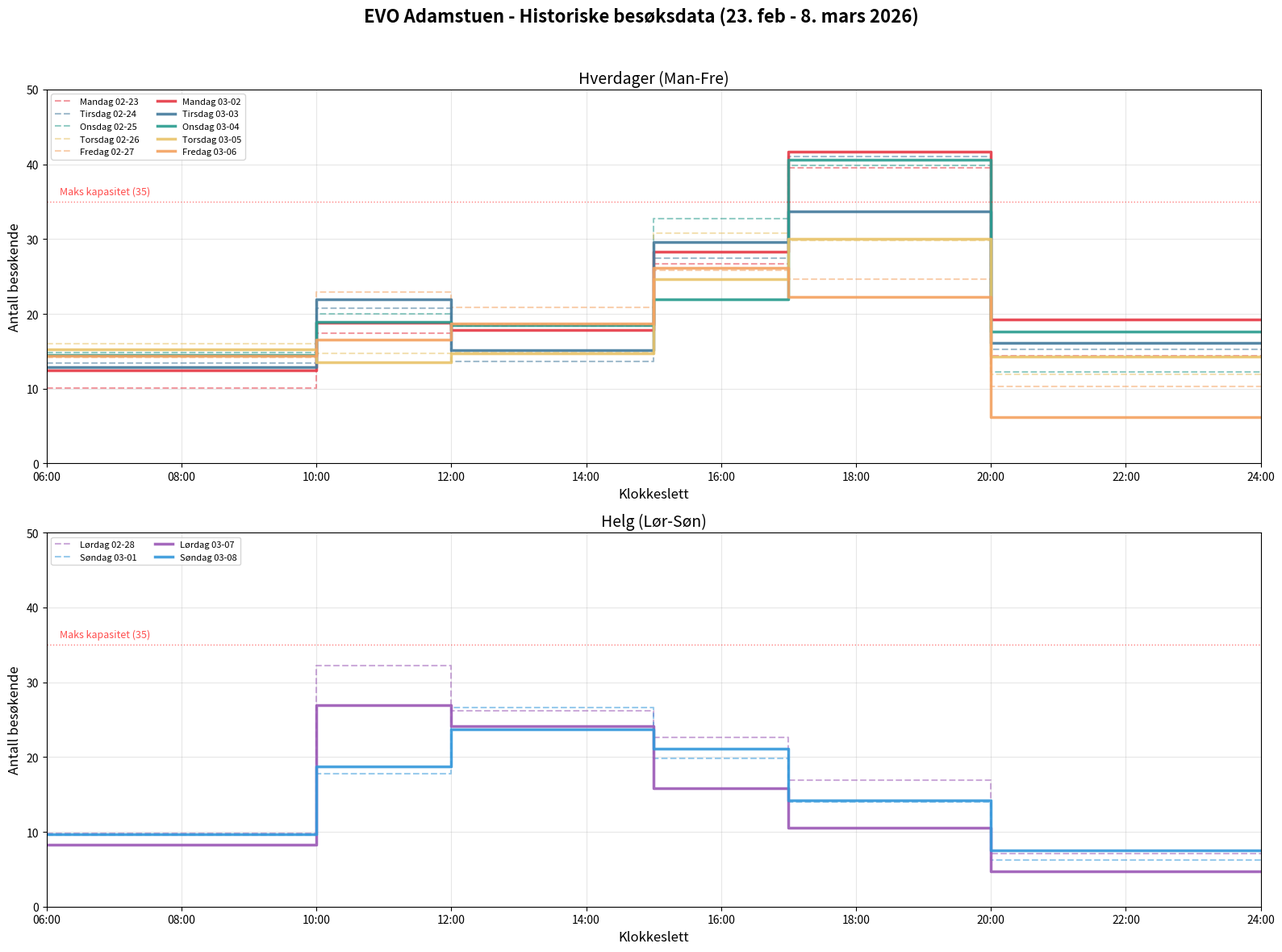

The script that saved this image: (Note: this script raises an exception after producing the figure.)
#!/usr/bin/env python3
"""
EVO Adamstuen - Historical visitor charts.
Creates a multi-panel chart showing visitor patterns per day of week.
"""
import matplotlib
matplotlib.use('Agg')
import matplotlib.pyplot as plt
import matplotlib.patches as mpatches
import numpy as np
from datetime import date

# Historical actual data - onsiteMinutes per interval
historical_data = {
    "2026-02-23": {"06-10": 2407, "10-12": 2084, "12-15": 3317, "15-17": 3200, "17-20": 7122, "20-24": 3444},
    "2026-02-24": {"06-10": 3215, "10-12": 2488, "12-15": 2449, "15-17": 3292, "17-20": 7384, "20-24": 3653},
    "2026-02-25": {"06-10": 3555, "10-12": 2401, "12-15": 3347, "15-17": 3929, "17-20": 7168, "20-24": 2945},
    "2026-02-26": {"06-10": 3836, "10-12": 1769, "12-15": 2666, "15-17": 3698, "17-20": 5374, "20-24": 2858},
    "2026-02-27": {"06-10": 3392, "10-12": 2749, "12-15": 3762, "15-17": 3096, "17-20": 4444, "20-24": 2463},
    "2026-02-28": {"06-10": 2358, "10-12": 3864, "12-15": 4711, "15-17": 2719, "17-20": 3046, "20-24": 1695},
    "2026-03-01": {"06-10": 2285, "10-12": 2138, "12-15": 4800, "15-17": 2377, "17-20": 2526, "20-24": 1491},
    "2026-03-02": {"06-10": 2998, "10-12": 2258, "12-15": 3222, "15-17": 3394, "17-20": 7509, "20-24": 4610},
    "2026-03-03": {"06-10": 3086, "10-12": 2629, "12-15": 2720, "15-17": 3549, "17-20": 6064, "20-24": 3870},
    "2026-03-04": {"06-10": 3488, "10-12": 2269, "12-15": 3337, "15-17": 2635, "17-20": 7305, "20-24": 4221},
    "2026-03-05": {"06-10": 3670, "10-12": 1624, "12-15": 2647, "15-17": 2953, "17-20": 5414, "20-24": 3437},
    "2026-03-06": {"06-10": 3453, "10-12": 1989, "12-15": 3367, "15-17": 3132, "17-20": 4013, "20-24": 1495},
    "2026-03-07": {"06-10": 1991, "10-12": 3239, "12-15": 4342, "15-17": 1895, "17-20": 1895, "20-24": 1121},
    "2026-03-08": {"06-10": 2315, "10-12": 2243, "12-15": 4270, "15-17": 2528, "17-20": 2561, "20-24": 1805},
}

interval_durations = {"06-10": 240, "10-12": 120, "12-15": 180, "15-17": 120, "17-20": 180, "20-24": 240}
intervals = ["06-10", "10-12", "12-15", "15-17", "17-20", "20-24"]

# Midpoint hours for each interval (for smoother plotting)
interval_midpoints = [8, 11, 13.5, 16, 18.5, 22]
# Start/end for step plot
interval_edges = [6, 10, 12, 15, 17, 20, 24]

day_names = ["Monday", "Tuesday", "Wednesday", "Thursday", "Friday", "Saturday", "Sunday"]
day_names_no = ["Mandag", "Tirsdag", "Onsdag", "Torsdag", "Fredag", "Lørdag", "Søndag"]

def to_people(onsite_min, interval):
    return onsite_min / interval_durations[interval]

def day_of_week(date_str):
    y, m, d = map(int, date_str.split("-"))
    return date(y, m, d).strftime("%A")

# Group by day of week
by_dow = {d: [] for d in day_names}
for date_str, data in historical_data.items():
    dow = day_of_week(date_str)
    by_dow[dow].append((date_str, data))

# ===== CHART 1: All 14 days as step chart =====
fig, axes = plt.subplots(2, 1, figsize=(16, 12))
fig.suptitle('EVO Adamstuen - Historiske besøksdata (23. feb - 8. mars 2026)',
             fontsize=16, fontweight='bold', y=0.98)

# Chart 1a: Weekdays
ax1 = axes[0]
colors_weekday = {
    'Monday': '#e63946',
    'Tuesday': '#457b9d',
    'Wednesday': '#2a9d8f',
    'Thursday': '#e9c46a',
    'Friday': '#f4a261',
}

week1_dates = ["2026-02-23", "2026-02-24", "2026-02-25", "2026-02-26", "2026-02-27"]
week2_dates = ["2026-03-02", "2026-03-03", "2026-03-04", "2026-03-05", "2026-03-06"]

for dates, linestyle, week_label in [(week1_dates, '--', 'Uke 9'), (week2_dates, '-', 'Uke 10')]:
    for date_str in dates:
        dow = day_of_week(date_str)
        data = historical_data[date_str]
        people = [to_people(data[iv], iv) for iv in intervals]

        # Create step plot data
        x_step = []
        y_step = []
        for j, iv in enumerate(intervals):
            x_step.extend([interval_edges[j], interval_edges[j+1]])
            y_step.extend([people[j], people[j]])

        color = colors_weekday[dow]
        dow_i = day_names.index(dow)
        label = f"{day_names_no[dow_i]} {date_str[5:]}"
        alpha = 0.5 if linestyle == '--' else 0.9
        lw = 1.5 if linestyle == '--' else 2.5
        ax1.plot(x_step, y_step, color=color, linestyle=linestyle, linewidth=lw,
                alpha=alpha, label=label)

ax1.axhline(y=35, color='red', linestyle=':', alpha=0.5, linewidth=1)
ax1.text(6.2, 36, 'Maks kapasitet (35)', color='red', fontsize=9, alpha=0.7)
ax1.set_xlim(6, 24)
ax1.set_ylim(0, 50)
ax1.set_xlabel('Klokkeslett', fontsize=12)
ax1.set_ylabel('Antall besøkende', fontsize=12)
ax1.set_title('Hverdager (Man-Fre)', fontsize=14)
ax1.set_xticks(range(6, 25, 2))
ax1.set_xticklabels([f'{h:02d}:00' for h in range(6, 25, 2)])
ax1.grid(True, alpha=0.3)
ax1.legend(loc='upper left', fontsize=8, ncol=2)

# Chart 1b: Weekends
ax2 = axes[1]
colors_weekend = {
    'Saturday': '#9b59b6',
    'Sunday': '#3498db',
}

weekend1_dates = ["2026-02-28", "2026-03-01"]
weekend2_dates = ["2026-03-07", "2026-03-08"]

for dates, linestyle, week_label in [(weekend1_dates, '--', 'Uke 9'), (weekend2_dates, '-', 'Uke 10')]:
    for date_str in dates:
        dow = day_of_week(date_str)
        data = historical_data[date_str]
        people = [to_people(data[iv], iv) for iv in intervals]

        x_step = []
        y_step = []
        for j, iv in enumerate(intervals):
            x_step.extend([interval_edges[j], interval_edges[j+1]])
            y_step.extend([people[j], people[j]])

        color = colors_weekend[dow]
        dow_i = day_names.index(dow)
        label = f"{day_names_no[dow_i]} {date_str[5:]}"
        alpha = 0.5 if linestyle == '--' else 0.9
        lw = 1.5 if linestyle == '--' else 2.5
        ax2.plot(x_step, y_step, color=color, linestyle=linestyle, linewidth=lw,
                alpha=alpha, label=label)

ax2.axhline(y=35, color='red', linestyle=':', alpha=0.5, linewidth=1)
ax2.text(6.2, 36, 'Maks kapasitet (35)', color='red', fontsize=9, alpha=0.7)
ax2.set_xlim(6, 24)
ax2.set_ylim(0, 50)
ax2.set_xlabel('Klokkeslett', fontsize=12)
ax2.set_ylabel('Antall besøkende', fontsize=12)
ax2.set_title('Helg (Lør-Søn)', fontsize=14)
ax2.set_xticks(range(6, 25, 2))
ax2.set_xticklabels([f'{h:02d}:00' for h in range(6, 25, 2)])
ax2.grid(True, alpha=0.3)
ax2.legend(loc='upper left', fontsize=8, ncol=2)

plt.tight_layout(rect=[0, 0, 1, 0.96])
plt.savefig('/Users/k/Claude/evo-crowd/historical_visitors.png', dpi=150, bbox_inches='tight')
print("Saved: historical_visitors.png")

# ===== CHART 2: Average pattern per day of week with range =====
fig2, axes2 = plt.subplots(1, 2, figsize=(16, 7))
fig2.suptitle('EVO Adamstuen - Gjennomsnittlig besøksmønster per ukedag',
              fontsize=16, fontweight='bold', y=0.98)

# Weekdays average with range
ax3 = axes2[0]
for dow in ['Monday', 'Tuesday', 'Wednesday', 'Thursday', 'Friday']:
    entries = by_dow[dow]
    if len(entries) < 2:
        continue
    dow_i = day_names.index(dow)

    avg_people = []
    min_people = []
    max_people = []
    for iv in intervals:
        vals = [to_people(e[1][iv], iv) for e in entries]
        avg_people.append(sum(vals) / len(vals))
        min_people.append(min(vals))
        max_people.append(max(vals))

    # Step plot for average
    x_step = []
    y_avg = []
    y_min = []
    y_max = []
    for j in range(len(intervals)):
        x_step.extend([interval_edges[j], interval_edges[j+1]])
        y_avg.extend([avg_people[j], avg_people[j]])
        y_min.extend([min_people[j], min_people[j]])
        y_max.extend([max_people[j], max_people[j]])

    color = colors_weekday[dow]
    ax3.plot(x_step, y_avg, color=color, linewidth=2.5, label=day_names_no[dow_i])
    ax3.fill_between(x_step, y_min, y_max, color=color, alpha=0.1)

ax3.axhline(y=35, color='red', linestyle=':', alpha=0.5, linewidth=1)
ax3.set_xlim(6, 24)
ax3.set_ylim(0, 50)
ax3.set_xlabel('Klokkeslett', fontsize=12)
ax3.set_ylabel('Antall besøkende', fontsize=12)
ax3.set_title('Hverdager - Snitt med min/maks-område', fontsize=13)
ax3.set_xticks(range(6, 25, 2))
ax3.set_xticklabels([f'{h:02d}:00' for h in range(6, 25, 2)])
ax3.grid(True, alpha=0.3)
ax3.legend(loc='upper left', fontsize=9)

# Weekends average with range
ax4 = axes2[1]
for dow in ['Saturday', 'Sunday']:
    entries = by_dow[dow]
    if len(entries) < 2:
        continue
    dow_i = day_names.index(dow)

    avg_people = []
    min_people = []
    max_people = []
    for iv in intervals:
        vals = [to_people(e[1][iv], iv) for e in entries]
        avg_people.append(sum(vals) / len(vals))
        min_people.append(min(vals))
        max_people.append(max(vals))

    x_step = []
    y_avg = []
    y_min = []
    y_max = []
    for j in range(len(intervals)):
        x_step.extend([interval_edges[j], interval_edges[j+1]])
        y_avg.extend([avg_people[j], avg_people[j]])
        y_min.extend([min_people[j], min_people[j]])
        y_max.extend([max_people[j], max_people[j]])

    color = colors_weekend[dow]
    ax4.plot(x_step, y_avg, color=color, linewidth=2.5, label=day_names_no[dow_i])
    ax4.fill_between(x_step, y_min, y_max, color=color, alpha=0.15)

ax4.axhline(y=35, color='red', linestyle=':', alpha=0.5, linewidth=1)
ax4.set_xlim(6, 24)
ax4.set_ylim(0, 50)
ax4.set_xlabel('Klokkeslett', fontsize=12)
ax4.set_ylabel('Antall besøkende', fontsize=12)
ax4.set_title('Helg - Snitt med min/maks-område', fontsize=13)
ax4.set_xticks(range(6, 25, 2))
ax4.set_xticklabels([f'{h:02d}:00' for h in range(6, 25, 2)])
ax4.grid(True, alpha=0.3)
ax4.legend(loc='upper left', fontsize=9)

plt.tight_layout(rect=[0, 0, 1, 0.95])
plt.savefig('/Users/k/Claude/evo-crowd/average_pattern.png', dpi=150, bbox_inches='tight')
print("Saved: average_pattern.png")

# ===== CHART 3: Heatmap showing all 14 days =====
fig3, ax5 = plt.subplots(figsize=(14, 8))

dates_sorted = sorted(historical_data.keys())
heatmap_data = []
date_labels = []

for date_str in dates_sorted:
    dow = day_of_week(date_str)
    dow_i = day_names.index(dow)
    date_labels.append(f"{day_names_no[dow_i][:3]} {date_str[5:]}")
    row = [to_people(historical_data[date_str][iv], iv) for iv in intervals]
    heatmap_data.append(row)

heatmap_array = np.array(heatmap_data)

im = ax5.imshow(heatmap_array, cmap='YlOrRd', aspect='auto', vmin=0, vmax=45)

ax5.set_xticks(range(len(intervals)))
ax5.set_xticklabels([f'kl {iv}' for iv in intervals], fontsize=11)
ax5.set_yticks(range(len(date_labels)))
ax5.set_yticklabels(date_labels, fontsize=10)

# Add text annotations
for i in range(len(date_labels)):
    for j in range(len(intervals)):
        val = heatmap_array[i, j]
        color = 'white' if val > 25 else 'black'
        ax5.text(j, i, f'{val:.0f}', ha='center', va='center', color=color, fontsize=11, fontweight='bold')

cbar = plt.colorbar(im, ax=ax5, label='Antall besøkende')
ax5.set_title('EVO Adamstuen - Besøkende per tidsintervall (siste 14 dager)', fontsize=14, fontweight='bold')

plt.tight_layout()
plt.savefig('/Users/k/Claude/evo-crowd/heatmap.png', dpi=150, bbox_inches='tight')
print("Saved: heatmap.png")

print("\nAlle 3 grafer lagret!")
